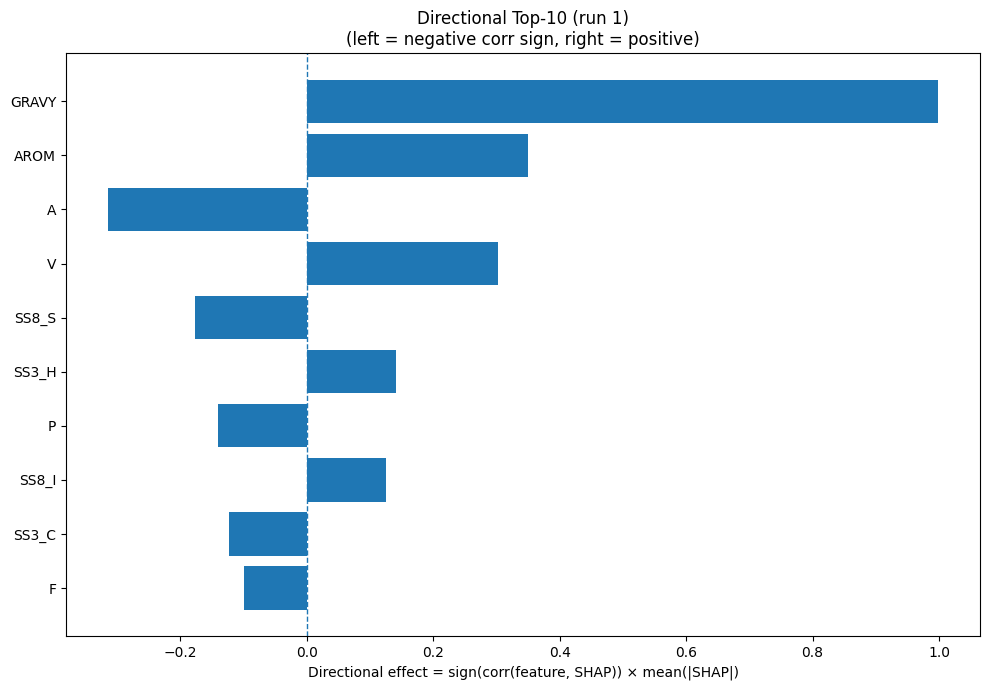

Values plotted in this chart, from the file beside it:
Index, Feature, CorrSign, MeanAbsSHAP, DirectionalEffect
32, GRAVY, 1.0, 0.9991, 0.9991
33, AROM, 1.0, 0.3496, 0.3496
0, A, -1.0, 0.3149, -0.3149
17, V, 1.0, 0.3018, 0.3018
29, SS8_S, -1.0, 0.1764, -0.1764
20, SS3_H, 1.0, 0.1406, 0.1406
12, P, -1.0, 0.1402, -0.1402
26, SS8_I, 1.0, 0.1261, 0.1261
22, SS3_C, -1.0, 0.1223, -0.1223
4, F, -1.0, 0.0999, -0.0999
6, H, -1.0, 0.09607, -0.09607
21, SS3_E, 1.0, 0.08105, 0.08105
3, E, 1.0, 0.06547, 0.06547
27, SS8_B, -1.0, 0.06488, -0.06488
7, I, 1.0, 0.05659, 0.05659
18, W, -1.0, 0.0546, -0.0546
28, SS8_T, -1.0, 0.05073, -0.05073
9, L, -1.0, 0.05037, -0.05037
23, SS8_H, 1.0, 0.04941, 0.04941
8, K, 1.0, 0.0474, 0.0474
15, S, -1.0, 0.04675, -0.04675
31, ASA, -1.0, 0.04049, -0.04049
13, Q, 1.0, 0.0346, 0.0346
11, N, 1.0, 0.02988, 0.02988
16, T, -1.0, 0.02839, -0.02839
14, R, -1.0, 0.02611, -0.02611
30, SS8_-, -1.0, 0.02555, -0.02555
19, Y, 1.0, 0.02433, 0.02433
2, D, 1.0, 0.02188, 0.02188
1, C, 1.0, 0.01756, 0.01756
25, SS8_G, 1.0, 0.013, 0.013
10, M, -1.0, 0.01015, -0.01015
24, SS8_E, 1.0, 0.009125, 0.009125
5, G, 1.0, 0.00773, 0.00773
